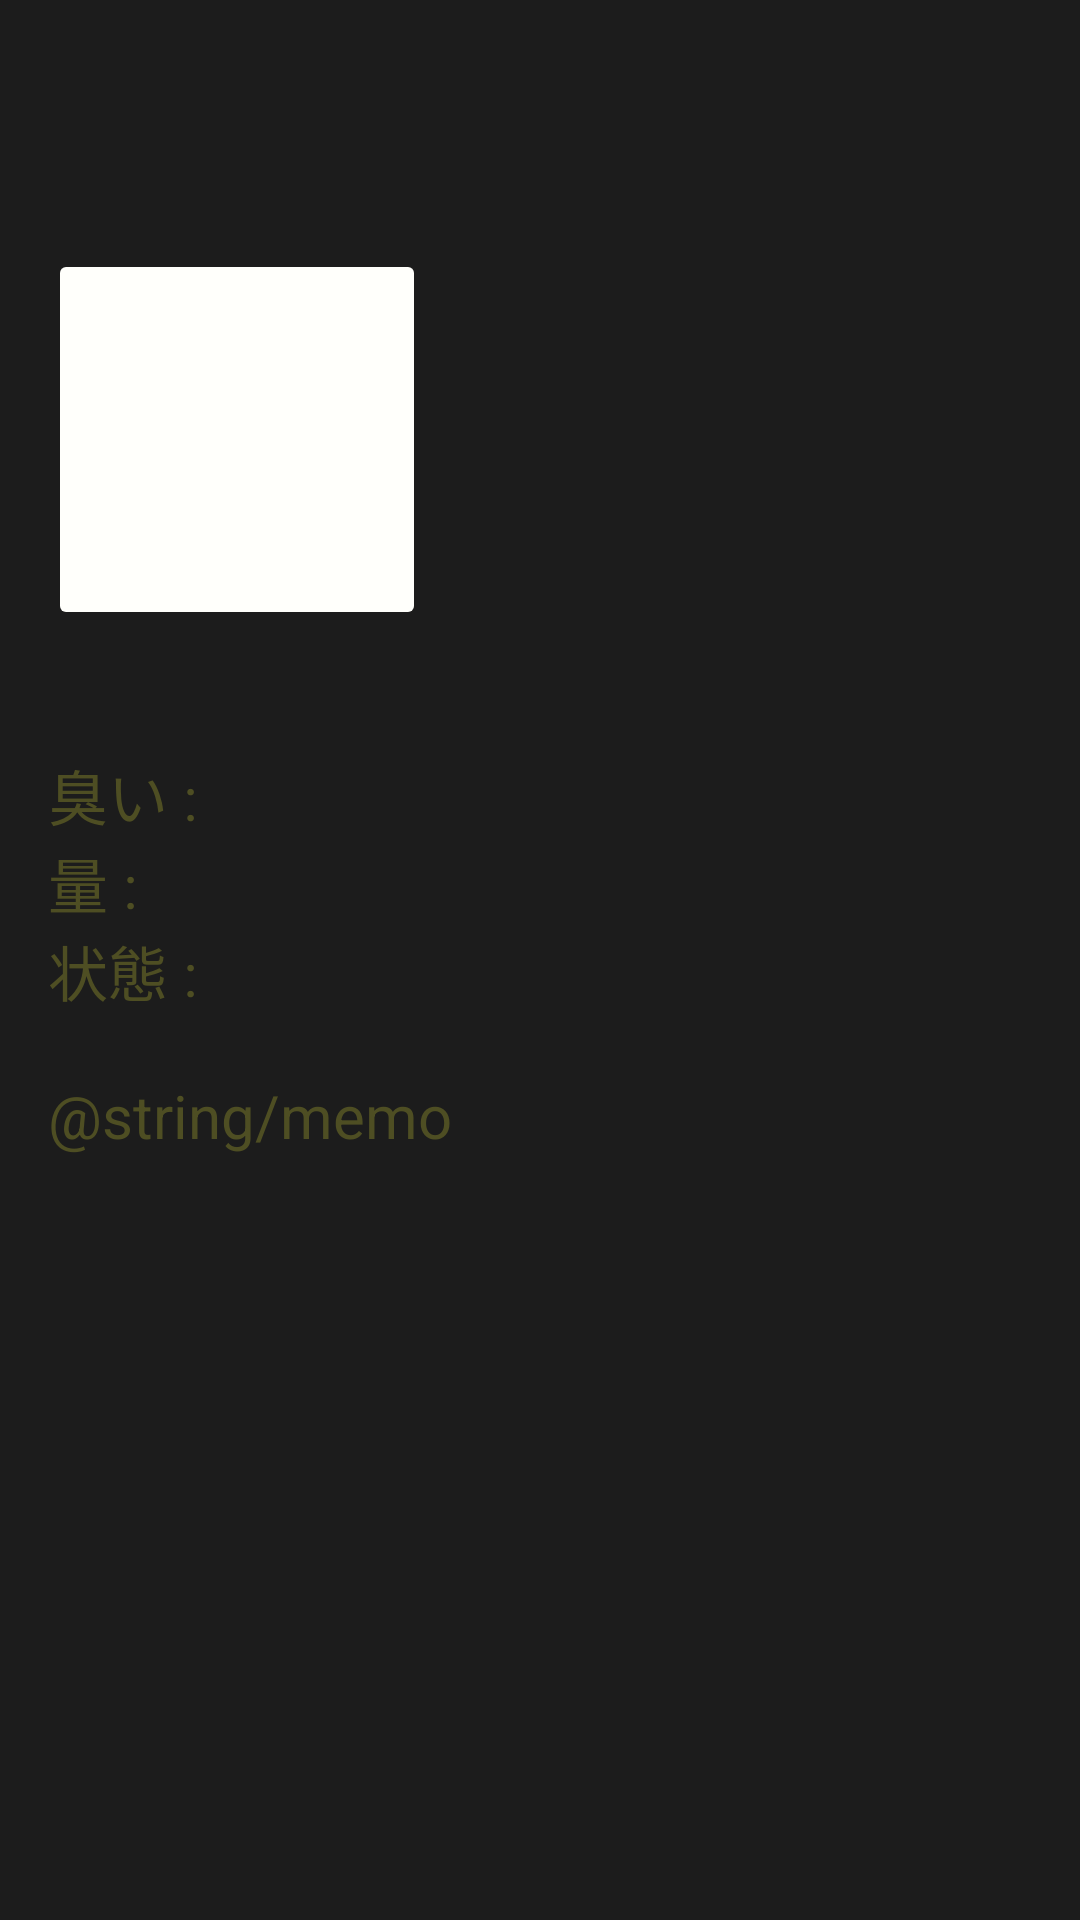

Android layout source for this screen:
<!-- AndroidManifest.xml: application theme AppTheme.Light.NoActionBar -->
<!-- res/layout/activity_sub.xml -->
<?xml version="1.0" encoding="utf-8"?>
<ScrollView xmlns:android="http://schemas.android.com/apk/res/android"
    xmlns:tools="http://schemas.android.com/tools"
    android:layout_width="fill_parent"
    android:layout_height="fill_parent"
    tools:context=".SubActivity" >

    <LinearLayout
        android:layout_width="match_parent"
        android:layout_height="wrap_content"
        android:orientation="vertical"
        android:padding="16dp" >

        <TextView
            android:id="@+id/selected_text"
            android:textSize="20sp"
            android:textColor="#000"
            android:layout_marginTop="40dp"
            android:layout_width="match_parent"
            android:layout_height="wrap_content" />

        <LinearLayout
            android:layout_width="match_parent"
            android:layout_height="wrap_content"
            android:orientation="horizontal" >

            <ImageButton
                android:id="@+id/picture"
                android:layout_height="127dp"
                android:layout_width="126dp"

                android:visibility="visible"
                android:layout_alignParentBottom="true"
                android:scaleType="fitCenter" />

            <ImageView
                android:id="@+id/selected_photo2"
                android:layout_weight="1"
                android:layout_width="match_parent"
                android:layout_height="wrap_content"
                android:scaleType="fitCenter" />

        </LinearLayout>

        <TextView
            android:id="@+id/selected_comment"
            android:textSize="30sp"
            android:layout_width="match_parent"
            android:layout_height="wrap_content" />

        <LinearLayout
            android:layout_width="match_parent"
            android:layout_height="wrap_content"
            android:orientation="horizontal" >

            <TextView
                android:text="臭い : "
                android:id="@+id/showSmell"
                android:layout_width="wrap_content"
                android:layout_height="wrap_content" />

            <TextView
                android:id="@+id/selected_smell"
                android:layout_width="match_parent"
                android:layout_height="wrap_content" />

        </LinearLayout>

        <LinearLayout
            android:layout_width="match_parent"
            android:layout_height="wrap_content"
            android:orientation="horizontal" >

            <TextView
                android:text="量 : "
                android:id="@+id/showAmount"
                android:layout_width="wrap_content"
                android:layout_height="wrap_content" />

            <TextView
                android:id="@+id/selected_amount"
                android:layout_width="match_parent"
                android:layout_height="wrap_content" />

        </LinearLayout>

        <LinearLayout
            android:layout_width="match_parent"
            android:layout_height="wrap_content"
            android:orientation="horizontal" >

            <TextView
                android:text="状態 : "
                android:id="@+id/showStatus"
                android:layout_width="wrap_content"
                android:layout_height="wrap_content" />

            <TextView
                android:id="@+id/selected_status"
                android:layout_width="match_parent"
                android:layout_height="wrap_content" />

        </LinearLayout>

        <TextView
            android:text="@string/memo"
            android:paddingTop="20dp"
            android:textSize="20sp"
            android:layout_width="match_parent"
            android:layout_height="wrap_content"
            android:id="@+id/showMemo" />

        <TextView
            android:id="@+id/selected_text2"
            android:textSize="30sp"
            android:layout_width="match_parent"
            android:layout_height="wrap_content" />


    </LinearLayout>




</ScrollView>
<!-- resources referenced by this layout -->
<resources>
  <style name="AppTheme.Light.NoActionBar" parent="Theme.AppCompat.NoActionBar">
          <item name="colorPrimary">@color/colorPrimary</item>
          <item name="android:textColorSecondary">@color/colorPrimaryDark</item>
          <item name="android:colorBackground">@color/colorPrimary</item>
          <item name="colorPrimaryDark">@color/colorPrimaryDark</item>
          <item name="colorAccent">@color/colorAccent</item>
          <item name="colorButtonNormal">@color/colorButtonNormal</item>
          <item name="android:windowBackground">@color/windowBackground</item>
          <item name="android:textAppearanceButton">@style/AppTheme.Button.Borderless</item>
          <item name="android:textAppearanceSmall">@style/TextAppearance.Small</item>
      </style>
  <color name="colorPrimary">#5DAC81</color>
  <color name="colorPrimaryDark">#4F916D</color>
  <color name="colorAccent">#5DAC81</color>
  <color name="colorButtonNormal">#FFFFFB</color>
  <color name="windowBackground">#1C1C1C</color>
  <style name="AppTheme.Button.Borderless" parent="Widget.AppCompat.Button.Borderless">
          <item name="android:background">?attr/selectableItemBackgroundBorderless</item>
          <item name="android:textColor">@color/textColorPrimary</item>
          <item name="android:minHeight">@dimen/button_height</item>
          <item name="android:textSize">@dimen/text_size_s</item>
          <item name="android:gravity">center_vertical|center_horizontal</item>
      </style>
  <style name="TextAppearance.Small" parent="TextAppearance.AppCompat.Small">
          <item name="android:textColor">@color/textColorPrimary</item>
          <item name="android:textSize">@dimen/text_size_m</item>
          <item name="android:gravity">center_horizontal|center_vertical</item>\
      </style>
  <color name="textColorPrimary">#4e4e23</color>
  <dimen name="button_height">48dp</dimen>
  <dimen name="text_size_s">16sp</dimen>
  <dimen name="text_size_m">20sp</dimen>
</resources>
